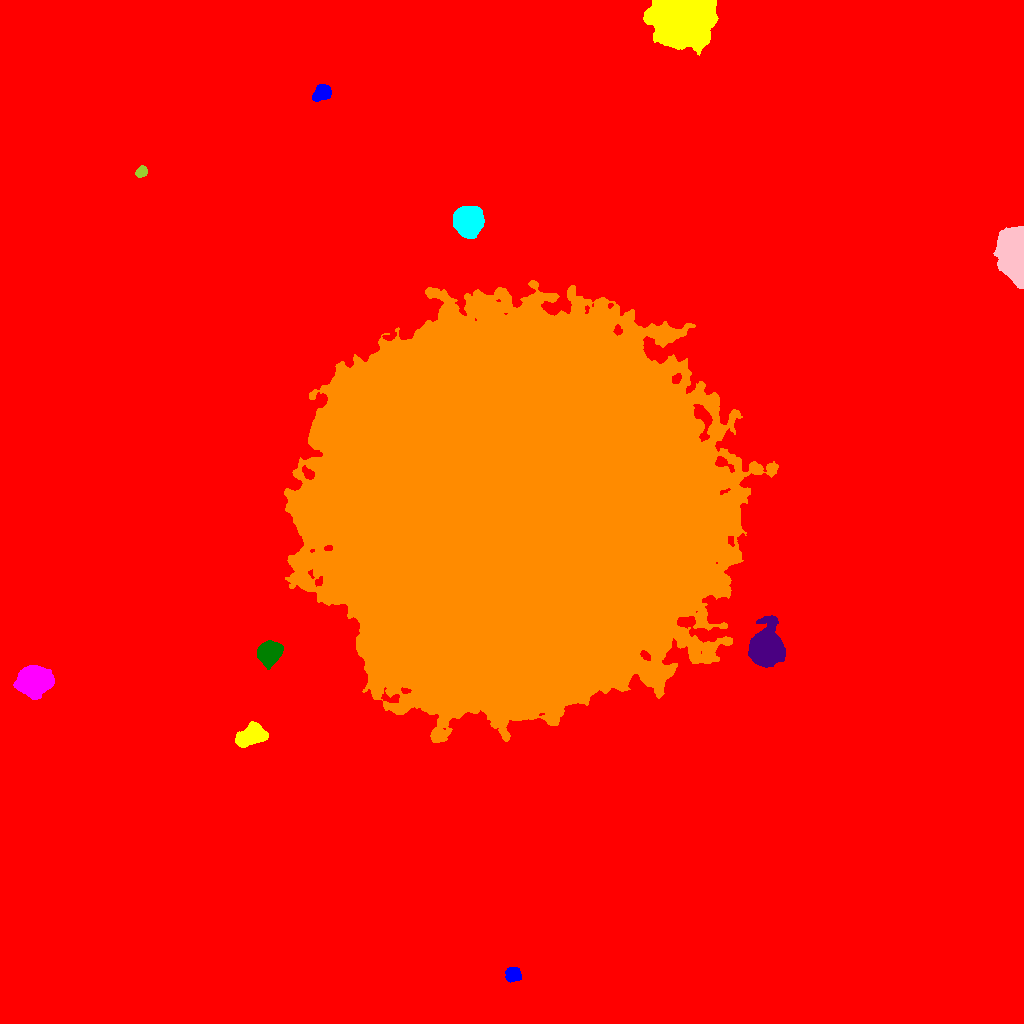

The file beside this chart, header and first rows:
ID, X, Y, A, B, theta, total_flux, mu_max, mu_median, mu_mean, R_fwhm, R_e, R10, R90, x_start, x_end, y_start, y_end, area, greylevel
0, 508.2, 529.6, 289.6, 284.3, 0.9572, 3222363, 43.0, 3.0, 3.63, 9.69, 237.7, 85.43, 402.8, 0, 1023, 0, 1023, 887790, 3.63
1, 512.5, 48.79, 3.512, 3.316, 0.1411, 1593, 17.0, 7.0, 7.375, 5.202, 4.37, 1.784, 6.864, 505, 521, 41, 56, 216, 20.38
2, 251.1, 288.3, 6.805, 4.4, 0.4326, 4704, 21.0, 7.0, 8.34, 7.674, 6.77, 2.706, 11.01, 235, 268, 276, 302, 564, 21.34
3, 34.11, 342.6, 7.138, 6.206, 0.2295, 32316, 88.0, 23.5, 32.19, 10.06, 8.368, 3.478, 13.82, 13, 54, 324, 358, 1004, 44.19
4, 268.8, 371.2, 5.384, 4.861, 0.6095, 12617, 65.0, 19.0, 23.63, 7.069, 6.408, 2.523, 10.57, 257, 283, 354, 383, 534, 37.63
5, 766.2, 374.8, 7.267, 6.696, 1.487, 41039, 129.0, 17.0, 31.4, 8.74, 8.311, 3.29, 14.32, 748, 785, 356, 408, 1307, 44.4
6, 512.2, 512.7, 81.53, 80.11, 0.0891, 6386659, 206.0, 33.0, 42.2, 64.9, 100.1, 36.72, 170.4, 284, 778, 281, 743, 151333, 54.2
7, 468.2, 802.4, 5.999, 5.915, 1.433, 23645, 90.0, 20.0, 28.12, 8.117, 7.464, 2.985, 12.5, 453, 484, 785, 817, 841, 41.12
8, 1014, 769.2, 12.05, 6.389, -1.549, 29524, 54.0, 19.0, 21.21, 12.44, 10.59, 4.297, 16.88, 993, 1023, 735, 797, 1392, 34.21
9, 141.3, 851.8, 2.917, 2.323, 0.8201, 687.0, 12.0, 5.0, 5.631, 4.37, 3.338, 1.262, 5.232, 135, 147, 846, 858, 122, 18.63
10, 988.8, 941.4, 3.169, 2.833, -0.3267, 865.0, 12.0, 5.0, 5.149, 4.853, 3.868, 1.493, 6.129, 982, 996, 935, 948, 168, 18.15
11, 321.5, 930.6, 4.534, 3.204, 0.5549, 1832, 16.0, 7.0, 6.81, 5.917, 4.853, 1.954, 7.653, 312, 331, 922, 939, 269, 19.81
12, 682, 1004, 12.73, 10.72, -0.06266, 132354, 129.0, 33.0, 43.59, 15.54, 14.13, 5.781, 24.15, 643, 718, 968, 1023, 3036, 55.59
